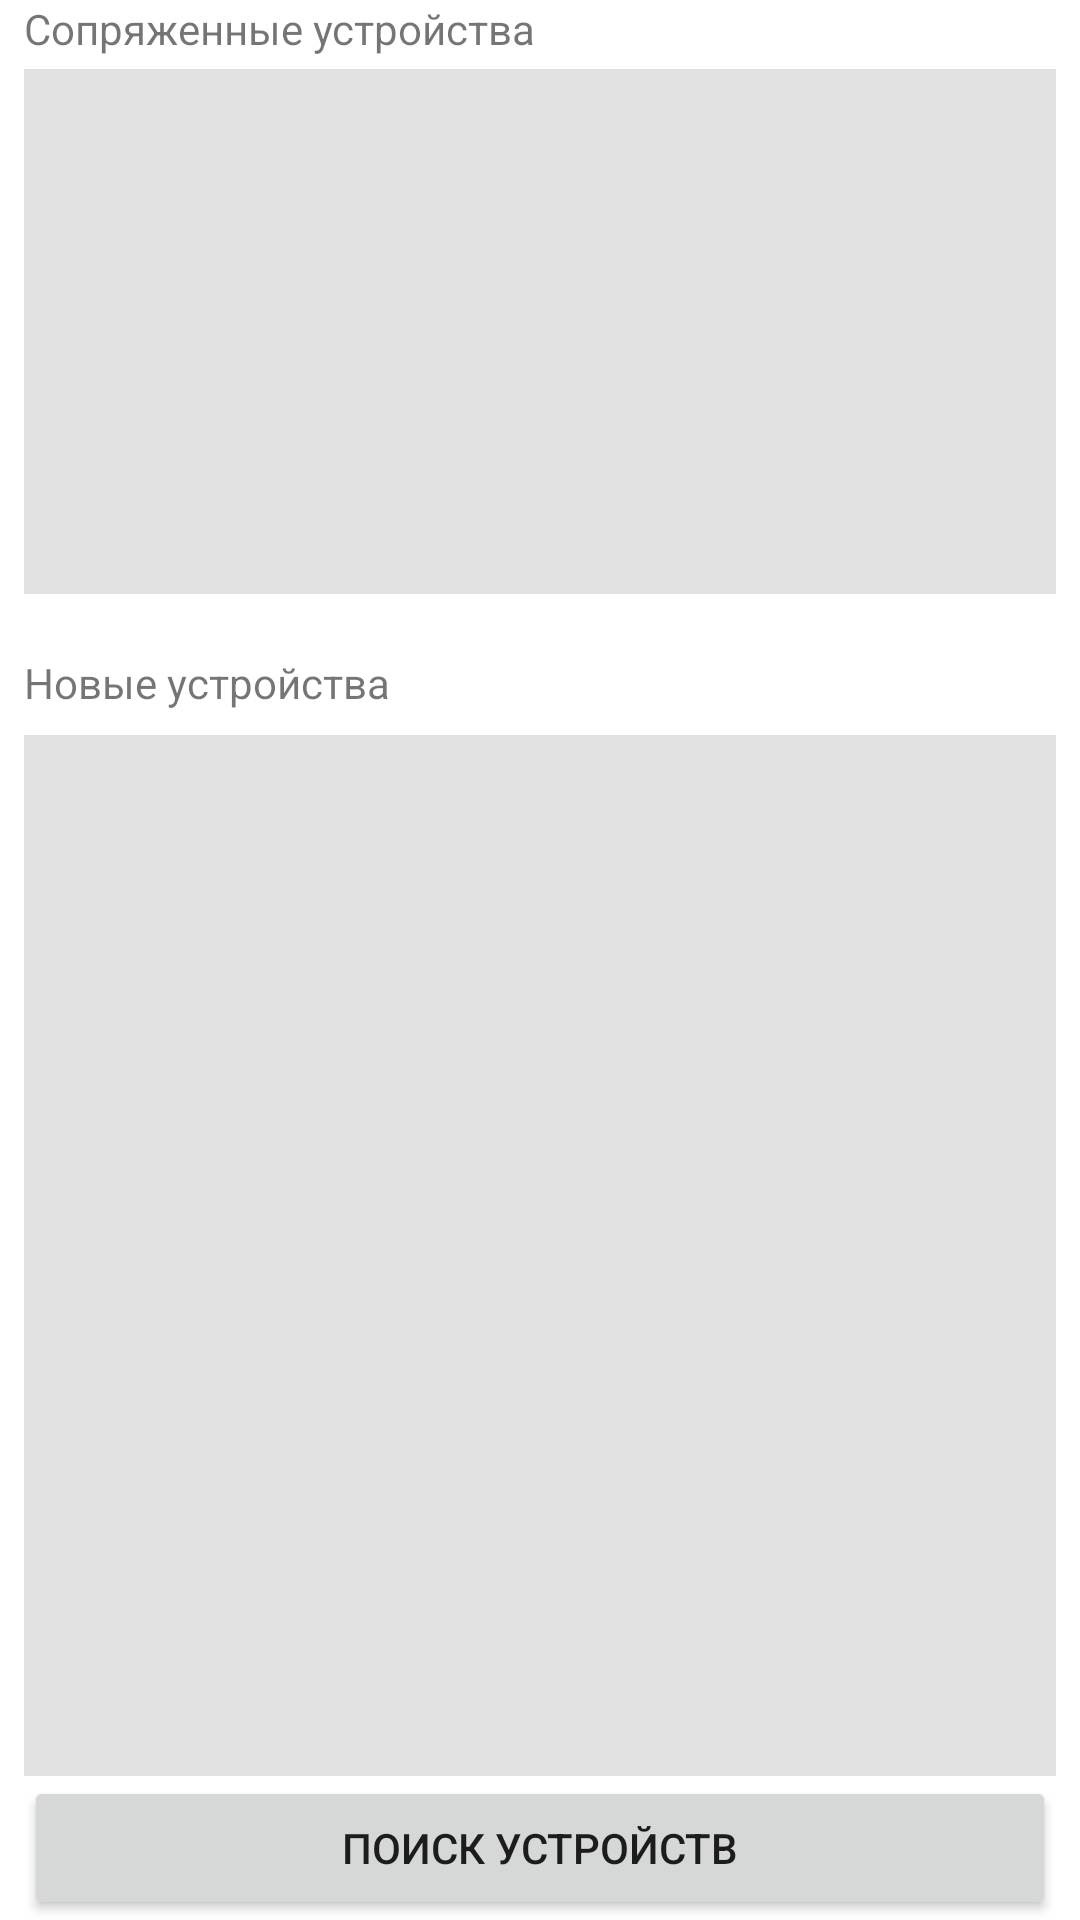

Reconstruct the res/layout file that produces this screen, plus the resources it refers to.
<!-- AndroidManifest.xml: application theme Theme.KoClock -->
<!-- res/layout/fragment_connect.xml -->
<?xml version="1.0" encoding="utf-8"?>
<layout>
<androidx.constraintlayout.widget.ConstraintLayout xmlns:android="http://schemas.android.com/apk/res/android"
    xmlns:app="http://schemas.android.com/apk/res-auto"
    xmlns:tools="http://schemas.android.com/tools"
    android:layout_width="match_parent"
    android:layout_height="match_parent"
    tools:context=".ConnectFragment">

    <TextView
        android:id="@+id/textView2"
        android:layout_width="wrap_content"
        android:layout_height="wrap_content"
        android:layout_marginStart="8dp"
        android:text="@string/paired_devices"
        app:layout_constraintEnd_toEndOf="parent"
        app:layout_constraintHorizontal_bias="0.0"
        app:layout_constraintStart_toStartOf="parent"
        app:layout_constraintTop_toTopOf="parent" />

    <ListView
        android:id="@+id/pairedDevList"
        android:layout_width="match_parent"
        android:layout_height="175dp"
        android:layout_marginStart="8dp"
        android:layout_marginTop="4dp"
        android:layout_marginEnd="8dp"
        android:background="#E1E1E1"
        app:layout_constraintEnd_toEndOf="parent"
        app:layout_constraintHorizontal_bias="0.0"
        app:layout_constraintStart_toStartOf="parent"
        app:layout_constraintTop_toBottomOf="@+id/textView2"
        tools:ignore="DuplicateSpeakableTextCheck" />

    <TextView
        android:id="@+id/textView3"
        android:layout_width="wrap_content"
        android:layout_height="wrap_content"
        android:layout_marginStart="8dp"
        android:layout_marginTop="20dp"
        android:text="@string/new_devices"
        app:layout_constraintEnd_toEndOf="parent"
        app:layout_constraintHorizontal_bias="0.0"
        app:layout_constraintStart_toStartOf="parent"
        app:layout_constraintTop_toBottomOf="@+id/pairedDevList" />

    <ListView
        android:id="@+id/newDevList"
        android:layout_width="0dp"
        android:layout_height="0dp"
        android:layout_marginStart="8dp"
        android:layout_marginTop="8dp"
        android:layout_marginEnd="8dp"
        android:background="#E1E1E1"
        app:layout_constraintBottom_toTopOf="@+id/discoveryButon"
        app:layout_constraintEnd_toEndOf="parent"
        app:layout_constraintHorizontal_bias="0.0"
        app:layout_constraintStart_toStartOf="parent"
        app:layout_constraintTop_toBottomOf="@+id/textView3" />

    <Button
        android:id="@+id/discoveryButon"
        android:layout_width="0dp"
        android:layout_height="wrap_content"
        android:layout_marginStart="8dp"
        android:layout_marginEnd="8dp"
        android:text="@string/find_dev"
        app:layout_constraintBottom_toBottomOf="parent"
        app:layout_constraintEnd_toEndOf="parent"
        app:layout_constraintHorizontal_bias="0.498"
        app:layout_constraintStart_toStartOf="parent" />

    <ProgressBar
        android:id="@+id/progressBar"
        style="?android:attr/progressBarStyle"
        android:layout_width="wrap_content"
        android:layout_height="wrap_content"
        android:visibility="invisible"
        app:layout_constraintBottom_toBottomOf="parent"
        app:layout_constraintEnd_toEndOf="parent"
        app:layout_constraintStart_toStartOf="parent"
        app:layout_constraintTop_toTopOf="parent"
        app:layout_constraintVertical_bias="0.68" />

</androidx.constraintlayout.widget.ConstraintLayout>
</layout>
<!-- resources referenced by this layout -->
<resources>
  <string name="find_dev">Поиск устройств</string>
  <string name="new_devices">Новые устройства</string>
  <string name="paired_devices">Сопряженные устройства</string>
  <style name="Theme.KoClock" parent="Theme.MaterialComponents.DayNight.DarkActionBar">
          
          <item name="colorPrimary">@color/purple_500</item>
          <item name="colorPrimaryVariant">@color/purple_700</item>
          <item name="colorOnPrimary">@color/white</item>
          
          <item name="colorSecondary">@color/teal_200</item>
          <item name="colorSecondaryVariant">@color/teal_700</item>
          <item name="colorOnSecondary">@color/black</item>
          
          <item name="android:statusBarColor" tools:targetApi="l">?attr/colorPrimaryVariant</item>
          
      </style>
  <!-- not gathered from this repository: default colours our renderer supplied (Android Studio template values) -->
  <color name="purple_500">#FF6200EE</color>
  <color name="purple_700">#FF3700B3</color>
  <color name="teal_200">#FF03DAC5</color>
  <color name="teal_700">#FF018786</color>
  <color name="black">#FF000000</color>
  <color name="white">#FFFFFFFF</color>
</resources>
